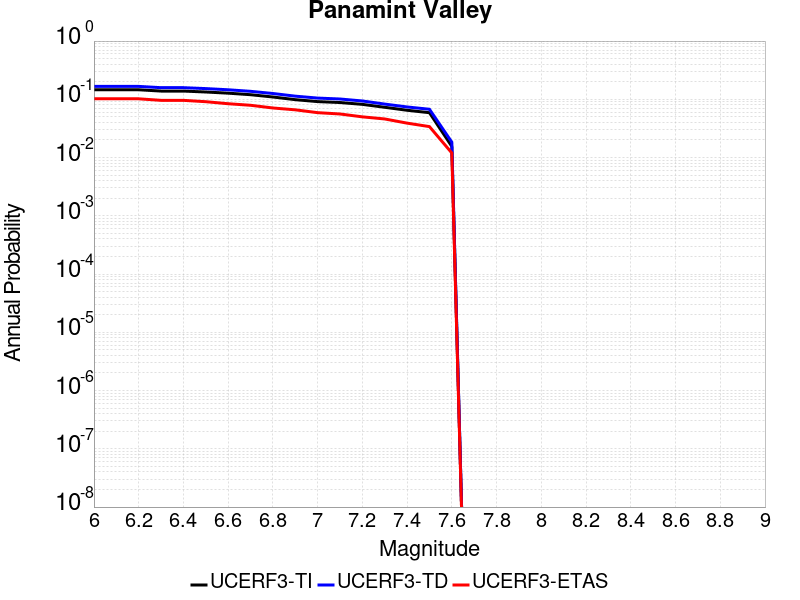

The file beside this chart, header and first rows:
Magnitude, UCERF3-TI Prob, UCERF3-TD Prob, UCERF3-ETAS Prob
6.0, 0.1458, 0.1666, 0.102
6.1, 0.1458, 0.1666, 0.102
6.2, 0.1458, 0.1666, 0.102
6.3, 0.1385, 0.1584, 0.096
6.4, 0.1385, 0.1584, 0.096
6.5, 0.1335, 0.1528, 0.091
6.6, 0.1275, 0.1458, 0.084
6.7, 0.12, 0.1372, 0.079
6.8, 0.1096, 0.1258, 0.071
6.9, 0.09864, 0.1133, 0.066
7.0, 0.09133, 0.105, 0.059
7.1, 0.08807, 0.1013, 0.056
7.2, 0.08193, 0.09364, 0.05
7.3, 0.07297, 0.08282, 0.046
7.4, 0.06486, 0.07393, 0.039
7.5, 0.05892, 0.06749, 0.034
7.6, 0.01557, 0.01838, 0.012
